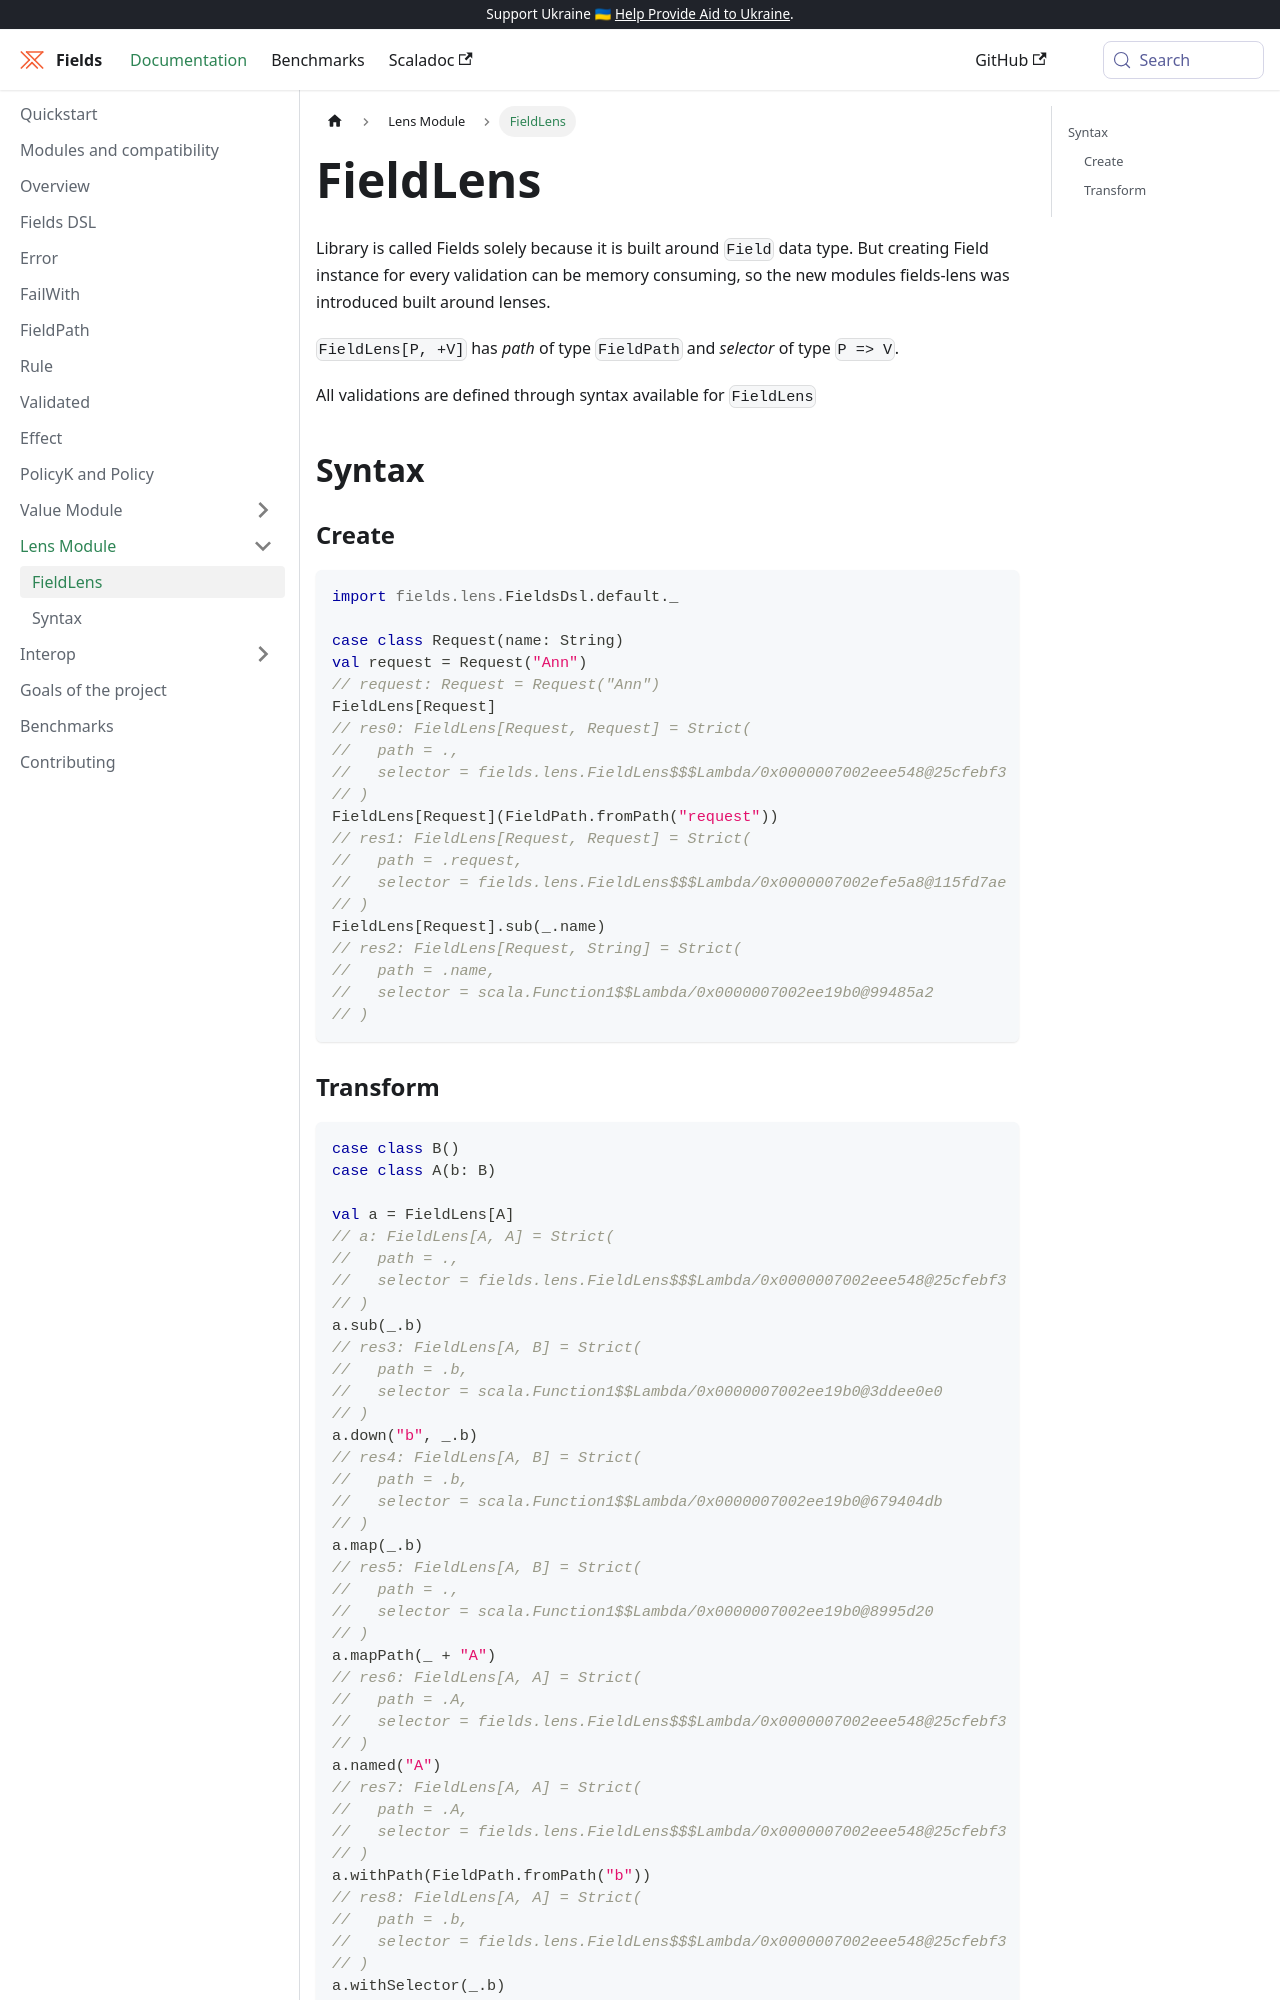

repository: jap-company/fields · page: docs/lens/field-lens/index.html · generator: docusaurus

# FieldLens

Library is called Fields solely because it is built around `Field` data type. 
But creating Field instance for every validation can be memory consuming, 
so the new modules fields-lens was introduced built around lenses.

`FieldLens[P, +V]` has _path_ of type `FieldPath` and _selector_ of type `P => V`.

All validations are defined through syntax available for `FieldLens`

## Syntax

### Create

```scala mdoc:width=100
import fields.lens.FieldsDsl.default._

case class Request(name: String)
val request = Request("Ann")
FieldLens[Request]
FieldLens[Request](FieldPath.fromPath("request"))
FieldLens[Request].sub(_.name)
```
